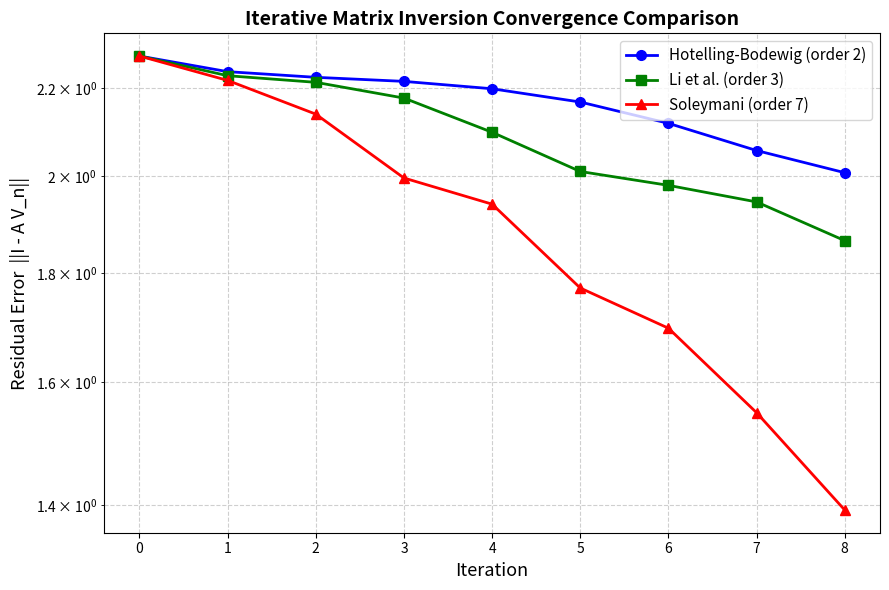

Recreate this plot in Python.
# Generated: 2026-04-03 22:05:42
# ============================================================

# Generated by: anthropic/claude-sonnet-4-6 (Cloud)
# Date: 2026-04-03 22:05:04
# AutoCoder System - Automated Code Generation

import numpy as np
import matplotlib.pyplot as plt

# Reproducibility
np.random.seed(42)

# --- Build a random ill-conditioned 6x6 matrix ---
n = 6
U, _, Vt = np.linalg.svd(np.random.randn(n, n))
# Singular values spanning several orders of magnitude -> ill-conditioned
singular_values = np.array([1e4, 1e3, 1e2, 1e1, 1e0, 1e-1])
A = U @ np.diag(singular_values) @ Vt

# --- Initial approximation V0 = alpha * A^T ---
norm1   = np.linalg.norm(A, 1)
norminf = np.linalg.norm(A, np.inf)
alpha   = 1.0 / (norm1 * norminf)
V0      = alpha * A.T

I = np.eye(n)
iterations = 8

def residual(A, V):
    return np.linalg.norm(I - A @ V)

# -- Method 1: Hotelling-Bodewig (2nd order) --
def hotelling_bodewig(A, V0, iters):
    V = V0.copy()
    errs = [residual(A, V)]
    for _ in range(iters):
        V = V @ (2*I - A @ V)
        errs.append(residual(A, V))
    return errs

# -- Method 2: Li et al. 3rd-order --
def li_third_order(A, V0, iters):
    V = V0.copy()
    errs = [residual(A, V)]
    for _ in range(iters):
        AV = A @ V
        V  = V @ (3*I - AV @ (3*I - AV))
        errs.append(residual(A, V))
    return errs

# -- Method 3: Soleymani 7th-order --
# Geometric-series accelerator: V_{n+1} = V_n * (I + E + E^2 + ... + E^6)
def soleymani_seventh_order(A, V0, iters):
    V = V0.copy()
    errs = [residual(A, V)]
    for _ in range(iters):
        E  = I - A @ V
        E2 = E  @ E
        E3 = E2 @ E
        E4 = E3 @ E
        E5 = E4 @ E
        E6 = E5 @ E
        V  = V @ (I + E + E2 + E3 + E4 + E5 + E6)
        errs.append(residual(A, V))
    return errs

errs_hb  = hotelling_bodewig(A, V0, iterations)
errs_li  = li_third_order(A, V0, iterations)
errs_sol = soleymani_seventh_order(A, V0, iterations)

x = np.arange(iterations + 1)

print("Hotelling-Bodewig residuals:", [f"{e:.3e}" for e in errs_hb])
print("Li et al. residuals:        ", [f"{e:.3e}" for e in errs_li])
print("Soleymani residuals:        ", [f"{e:.3e}" for e in errs_sol])

# -- Plot --
fig, ax = plt.subplots(figsize=(9, 6))

ax.semilogy(x, errs_hb,  'b-o',  linewidth=2, markersize=7,
            label='Hotelling-Bodewig (order 2)')
ax.semilogy(x, errs_li,  'g-s',  linewidth=2, markersize=7,
            label='Li et al. (order 3)')
ax.semilogy(x, errs_sol, 'r-^',  linewidth=2, markersize=7,
            label='Soleymani (order 7)')

ax.set_xlabel('Iteration', fontsize=13)
ax.set_ylabel('Residual Error  ||I - A V_n||', fontsize=13)
ax.set_title('Iterative Matrix Inversion Convergence Comparison', fontsize=14, fontweight='bold')
ax.legend(fontsize=11, loc='upper right')
ax.grid(True, which='both', linestyle='--', alpha=0.6)
ax.set_xticks(x)

plt.tight_layout()
plt.show()

print("Plot displayed successfully.")
